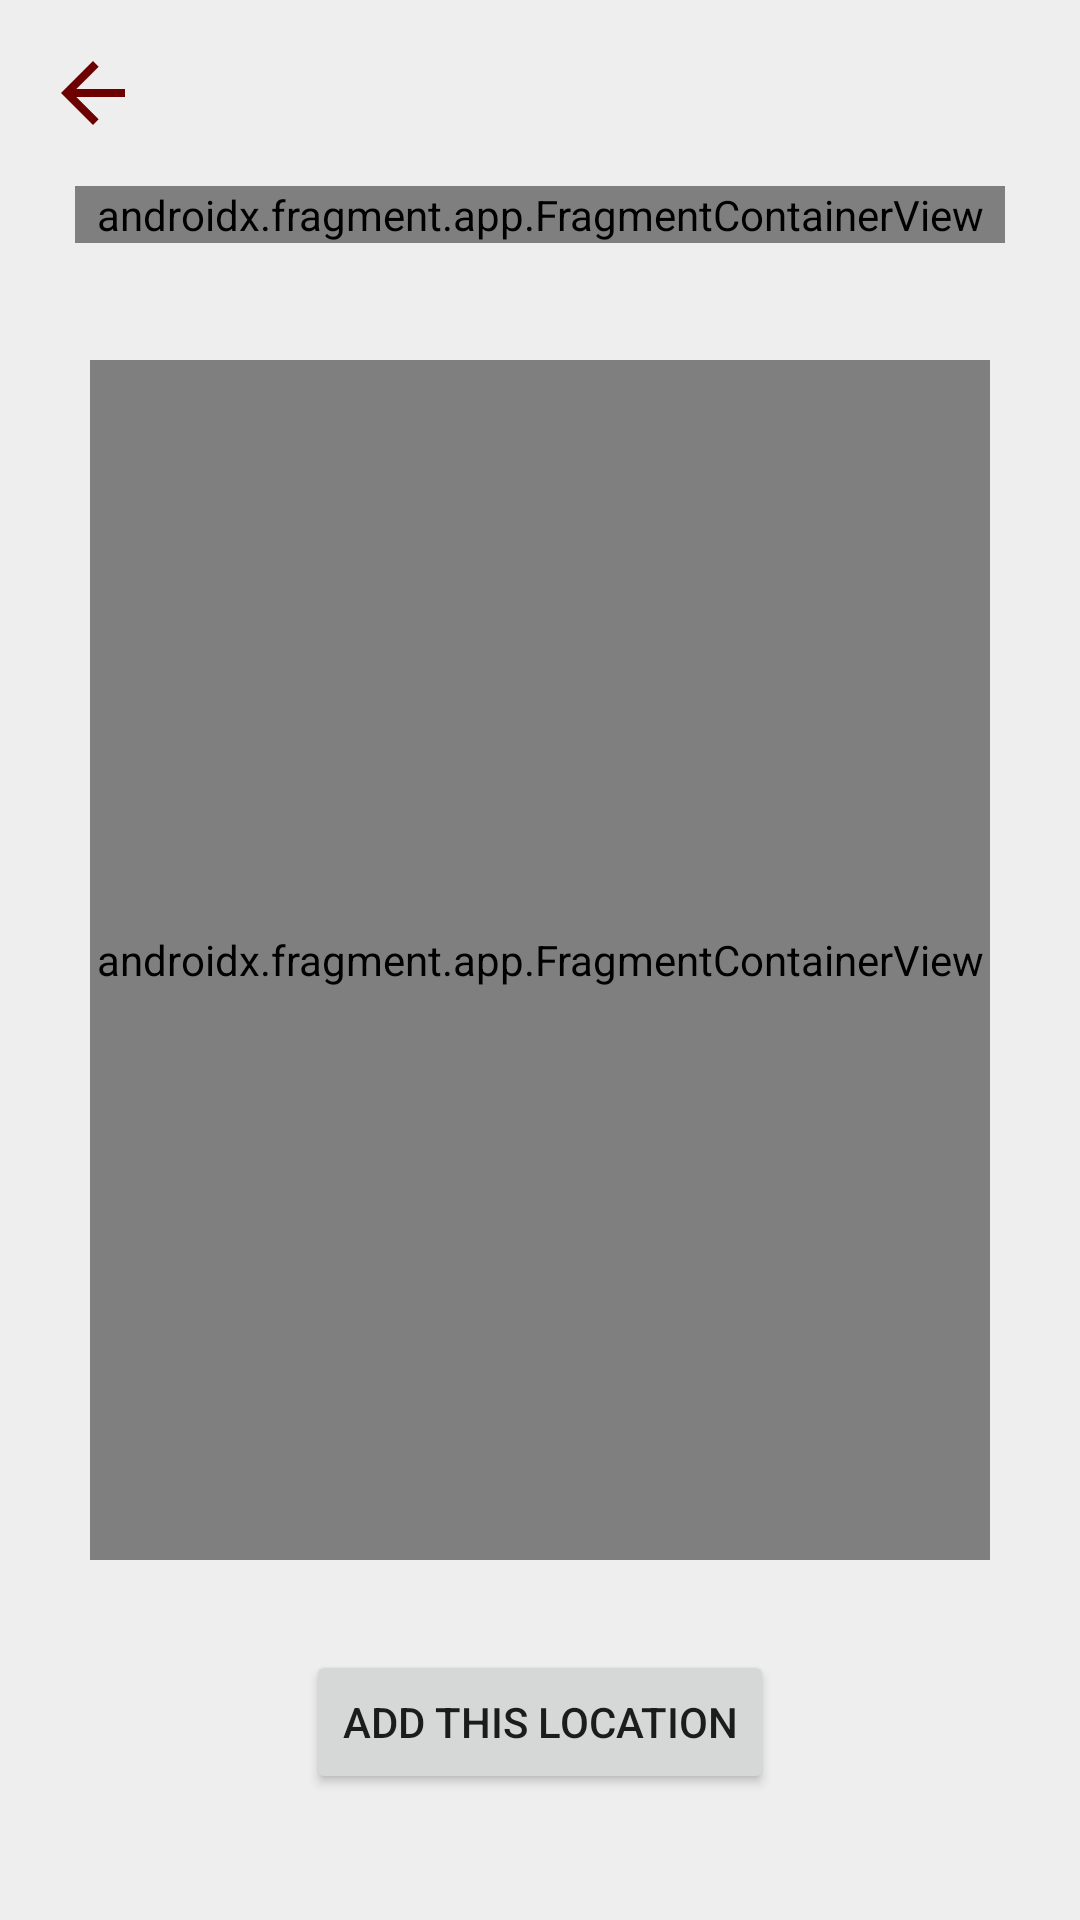

Reconstruct the res/layout file that produces this screen, plus the resources it refers to.
<!-- AndroidManifest.xml: application theme Theme.Autoshare -->
<!-- res/layout/activity_location_input.xml -->
<?xml version="1.0" encoding="utf-8"?>
<RelativeLayout xmlns:android="http://schemas.android.com/apk/res/android"
    xmlns:app="http://schemas.android.com/apk/res-auto"
    xmlns:tools="http://schemas.android.com/tools"
    android:layout_width="match_parent"
    android:layout_height="match_parent"
    android:background="@color/app_white"
    tools:context=".view.LocationInputActivity">

    <ImageView
        android:id="@+id/iv_back"
        android:layout_width="32dp"
        android:layout_height="32dp"
        android:layout_margin="15dp"
        android:src="@drawable/ic_baseline_arrow_back_24"
        app:tint="@color/dark_red" />

    <androidx.fragment.app.FragmentContainerView
        android:id="@+id/map"
        android:name="com.google.android.gms.maps.SupportMapFragment"
        android:layout_width="match_parent"
        android:layout_height="400dp"
        android:layout_centerInParent="true"
        android:layout_gravity="center"
        android:layout_marginStart="30dp"
        android:layout_marginTop="30dp"
        android:layout_marginEnd="30dp"
        android:layout_marginBottom="30dp" />

    
    <View
        android:id="@+id/view"
        android:layout_width="1dp"
        android:layout_height="1dp"
        android:layout_centerInParent="true" />


    <ImageView
        android:id="@+id/confirm_address_map_custom_marker"
        android:layout_width="36dp"
        android:layout_height="36dp"
        android:layout_above="@+id/view"
        android:layout_centerHorizontal="true"
        android:src="@drawable/ic_baseline_location_on_24"
        app:tint="@color/basic_red" />

    <androidx.fragment.app.FragmentContainerView
        android:id="@+id/place_autocomplete_fragment"
        android:name="com.google.android.libraries.places.widget.AutocompleteSupportFragment"
        android:layout_width="match_parent"
        android:layout_height="wrap_content"
        android:layout_below="@id/iv_back"
        android:layout_marginHorizontal="25dp" />


    <Button
        android:id="@+id/button"
        android:layout_width="wrap_content"
        android:layout_height="wrap_content"
        android:layout_below="@id/map"
        android:layout_centerHorizontal="true"
        android:layout_marginBottom="30dp"
        android:text="Add this location" />

</RelativeLayout>
<!-- resources referenced by this layout -->
<resources>
  <color name="app_white">#eeeeee</color>
  <color name="basic_red">#bf0000</color>
  <color name="dark_red">#870000</color>
  <!-- drawable ic_baseline_arrow_back_24 (drawable) -->
  <vector android:height="24dp" android:tint="#EEEEEE"
      android:viewportHeight="24" android:viewportWidth="24"
      android:width="24dp" xmlns:android="http://schemas.android.com/apk/res/android">
      <path android:fillColor="@android:color/white" android:pathData="M20,11H7.83l5.59,-5.59L12,4l-8,8 8,8 1.41,-1.41L7.83,13H20v-2z"/>
  </vector>
  <style name="Theme.Autoshare" parent="Theme.MaterialComponents.Light.NoActionBar">
          
          <item name="colorPrimary">#bf0000</item>
          <item name="colorPrimaryVariant">#870000</item>
          <item name="colorOnPrimary">#dddddd</item>
          <item name="colorSurface">#eeeeee</item>
          <item name="colorError">#fa4c2e</item>
          
          <item name="colorSecondary">#444444</item>
          <item name="colorSecondaryVariant">#1d1d1d</item>
          <item name="colorOnSecondary">#111111</item>
          
          <item name="android:statusBarColor" tools:targetApi="l">#bf0000</item>
          
  
          <item name="colorPrimaryDark">#870000</item>
  
          <item name="android:windowDrawsSystemBarBackgrounds">true</item>
  
      </style>
</resources>
